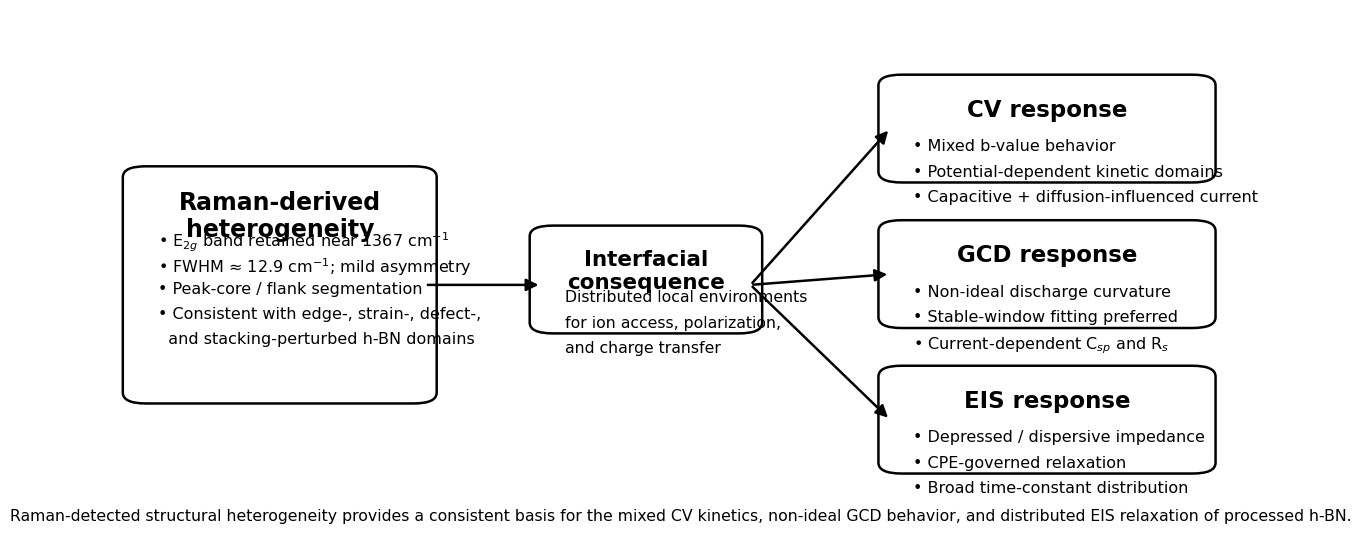

Write Python code to recreate this figure.
#!/usr/bin/env python3
import matplotlib.pyplot as plt
from matplotlib.patches import FancyBboxPatch, FancyArrowPatch
from pathlib import Path

def add_box(ax, x, y, w, h, title, lines, title_fs=16, text_fs=11):
    box = FancyBboxPatch((x, y), w, h, boxstyle="round,pad=0.01,rounding_size=0.02", linewidth=1.8, facecolor="white", edgecolor="black")
    ax.add_patch(box)
    ax.text(x + w/2, y + h - 0.035, title, ha="center", va="top", fontsize=title_fs, fontweight="bold")
    start = y + h - 0.11
    step = 0.047
    for i, line in enumerate(lines):
        ax.text(x + 0.02, start - i*step, line, ha="left", va="top", fontsize=text_fs)

def add_arrow(ax, x1, y1, x2, y2):
    ax.add_patch(FancyArrowPatch((x1, y1), (x2, y2), arrowstyle="-|>", mutation_scale=18, linewidth=1.8, color="black"))

def main():
    out = Path("outputs/figures/Raman")
    out.mkdir(parents=True, exist_ok=True)
    plt.rcParams.update({"font.family":"DejaVu Sans","font.size":11})
    fig, ax = plt.subplots(figsize=(15, 7), dpi=300)
    ax.set_xlim(0, 1)
    ax.set_ylim(0, 1)
    ax.axis("off")

    add_box(ax, 0.03, 0.28, 0.25, 0.42, "Raman-derived\nheterogeneity", [
        "• E$_{2g}$ band retained near 1367 cm$^{-1}$",
        "• FWHM ≈ 12.9 cm$^{-1}$; mild asymmetry",
        "• Peak-core / flank segmentation",
        "• Consistent with edge-, strain-, defect-,",
        "  and stacking-perturbed h-BN domains"
    ], title_fs=17, text_fs=11.5)

    add_box(ax, 0.38, 0.41, 0.18, 0.18, "Interfacial\nconsequence", [
        "Distributed local environments",
        "for ion access, polarization,",
        "and charge transfer"
    ], title_fs=15.5, text_fs=11.3)

    add_box(ax, 0.68, 0.69, 0.27, 0.18, "CV response", [
        "• Mixed b-value behavior",
        "• Potential-dependent kinetic domains",
        "• Capacitive + diffusion-influenced current"
    ], title_fs=16.5, text_fs=11.5)

    add_box(ax, 0.68, 0.42, 0.27, 0.18, "GCD response", [
        "• Non-ideal discharge curvature",
        "• Stable-window fitting preferred",
        "• Current-dependent C$_{sp}$ and R$_s$"
    ], title_fs=16.5, text_fs=11.5)

    add_box(ax, 0.68, 0.15, 0.27, 0.18, "EIS response", [
        "• Depressed / dispersive impedance",
        "• CPE-governed relaxation",
        "• Broad time-constant distribution"
    ], title_fs=16.5, text_fs=11.5)

    add_arrow(ax, 0.28, 0.49, 0.38, 0.49)
    add_arrow(ax, 0.56, 0.49, 0.68, 0.78)
    add_arrow(ax, 0.56, 0.49, 0.68, 0.51)
    add_arrow(ax, 0.56, 0.49, 0.68, 0.24)

    ax.text(0.50, 0.06, "Raman-detected structural heterogeneity provides a consistent basis for the mixed CV kinetics, non-ideal GCD behavior, and distributed EIS relaxation of processed h-BN.", ha="center", va="center", fontsize=11.3)

    for ext in ("png","pdf","svg"):
        fig.savefig(out/f"Raman_heterogeneity_schematic.{ext}", dpi=600 if ext=="png" else None, bbox_inches="tight")
    plt.close(fig)
    print("Done.")

if __name__ == "__main__":
    main()
